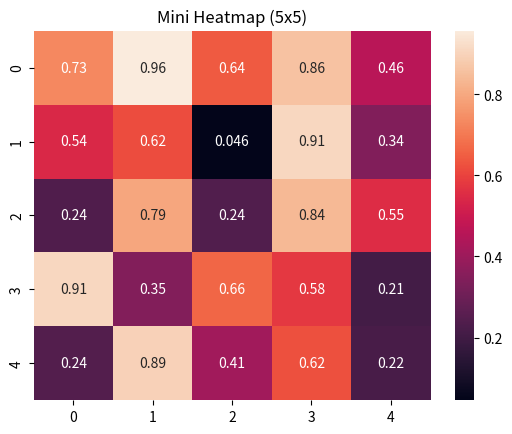

Source code (Python):
import seaborn as sns
import matplotlib.pyplot as plt
import numpy as np

matrix = np.random.rand(5, 5)

sns.heatmap(matrix, annot=True)
plt.title("Mini Heatmap (5x5)")
plt.show()
